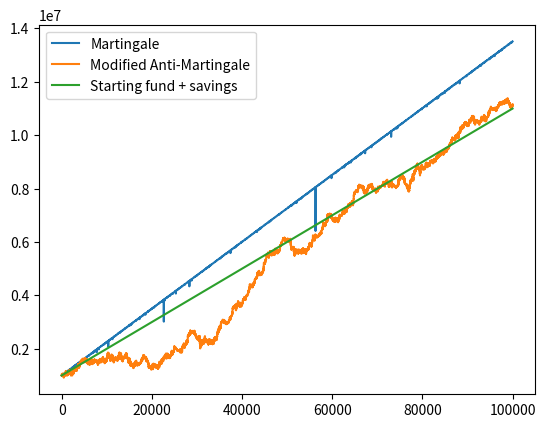

Python code for this plot:
import random
from tabulate import tabulate


def coinflip():
  return random.randint(0,1) == 1



# Get 2% of 100000
TEN_PERCENT = 100000 * 0.02


# Starting VARIABLES
# You can change these variables to your liking
STARTING_FUNDS = 1 * 10**6
ITERATION = 100000
FUND_INCREMENT_ITERATION = 100
# Starting bet is 0.005 % of your starting funds
MARTINGALE_STARTING_BET = STARTING_FUNDS * 5 // (100000)
ANTI_MARTINGALE_STARTING_BET = STARTING_FUNDS * 100 // (100000)
MARTINGALE_MULTIPLIER = 2
AM_WIN_COUNT = 0
# For the true anti-martingale strategy, you need to set this to INFINITY
AM_MAX_WIN_COUNT = 5
AM_MAX_LOSS_COUNT = 10




# DO NOT MODIFY
MARTINGALE_FUNDS = STARTING_FUNDS
ANTI_MARTINGALE_FUNDS = STARTING_FUNDS
MARTINGALE_BET = MARTINGALE_STARTING_BET
ANTI_MARTINGALE_BET = ANTI_MARTINGALE_STARTING_BET

RESULT = []

for i in range(1, ITERATION+1):
  MARTINGALE_FUNDS -= MARTINGALE_BET
  ANTI_MARTINGALE_FUNDS -= ANTI_MARTINGALE_BET
  MARTINGALE_FUNDS += FUND_INCREMENT_ITERATION
  ANTI_MARTINGALE_FUNDS += FUND_INCREMENT_ITERATION

  if ANTI_MARTINGALE_FUNDS <= 0 or MARTINGALE_FUNDS <= 0:
    break

  win = coinflip()
  LAST_MARTINGALE_BET = MARTINGALE_BET
  LAST_ANTI_MARTINGALE_BET = ANTI_MARTINGALE_BET
  if win:
    MARTINGALE_FUNDS += MARTINGALE_BET*2
    ANTI_MARTINGALE_FUNDS += ANTI_MARTINGALE_BET*2
    MARTINGALE_BET = MARTINGALE_STARTING_BET
    ANTI_MARTINGALE_BET *= 2
    AM_WIN_COUNT += 1
    if AM_WIN_COUNT > AM_MAX_WIN_COUNT:
      ANTI_MARTINGALE_BET = ANTI_MARTINGALE_STARTING_BET
      AM_WIN_COUNT = 0
  else:
    MARTINGALE_BET *= MARTINGALE_MULTIPLIER
    ANTI_MARTINGALE_BET //= 2
    if ANTI_MARTINGALE_BET < 1:
      ANTI_MARTINGALE_BET = 1
    AM_WIN_COUNT -= 1
    if 0-AM_WIN_COUNT > AM_MAX_LOSS_COUNT:
      ANTI_MARTINGALE_BET = ANTI_MARTINGALE_STARTING_BET
      AM_WIN_COUNT = 0

  # Print out the results, like a table
  RESULT.append(
    ( i,
      win and "W" or "L",
      MARTINGALE_FUNDS,
      LAST_MARTINGALE_BET,
      MARTINGALE_FUNDS-STARTING_FUNDS,
      ANTI_MARTINGALE_FUNDS,
      LAST_ANTI_MARTINGALE_BET,
      ANTI_MARTINGALE_FUNDS-STARTING_FUNDS,
      AM_WIN_COUNT,
      # AM_LOSS_COUNT,
    )
  )

print(tabulate(RESULT, headers=['No', 'Win', 'OM Funds', 'OM Bet', 'M Profit', 'AM Funds', 'AM Bet', 'AM Profit', 'AMW', 'AML']))

# Print growth percentage
SAVING_FUNDS = STARTING_FUNDS + FUND_INCREMENT_ITERATION*len(RESULT)
print("Martingale Percentage: %.2f%%" % (100*(MARTINGALE_FUNDS-SAVING_FUNDS)/SAVING_FUNDS),(MARTINGALE_FUNDS-SAVING_FUNDS))
print("Anti-Martingale Percentage: %.2f%%" % (100*(ANTI_MARTINGALE_FUNDS-SAVING_FUNDS)/SAVING_FUNDS), (ANTI_MARTINGALE_FUNDS-SAVING_FUNDS))

# Output the final results to CSV
# import csv


# with open('results.csv', 'w') as csvfile:
#   writer = csv.writer(csvfile)
#   writer.writerow(['No', 'Win', 'OM Funds', 'OM Bet', 'M Profit', 'AM Funds', 'AM Bet', 'AM Profit', 'AMW', 'AML'])
#   writer.writerows(RESULT)

# Plot graph
import matplotlib.pyplot as plt


plt.plot(range(len(RESULT)), [x[2] for x in RESULT], label='Martingale')
plt.plot(range(len(RESULT)), [x[5] for x in RESULT], label='Modified Anti-Martingale')
plt.plot(range(len(RESULT)), [STARTING_FUNDS+x*FUND_INCREMENT_ITERATION for x in range(len(RESULT))], label='Starting fund + savings')
plt.legend()
plt.show()
